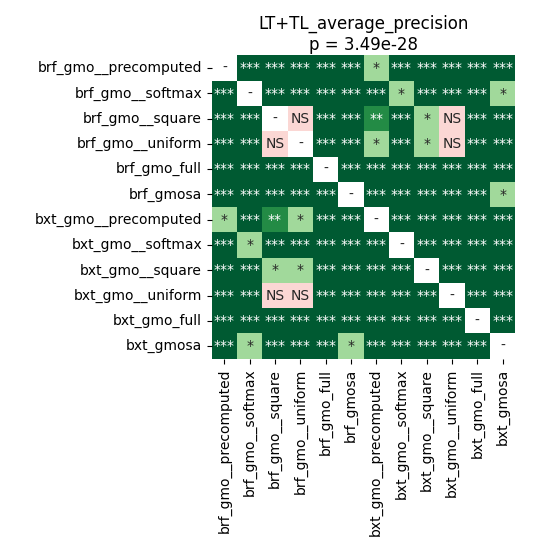

The file beside this chart, header and first rows:
	brf_gmo__precomputed	brf_gmo__softmax	brf_gmo__square	brf_gmo__uniform	brf_gmo_full	brf_gmosa	bxt_gmo__precomputed	bxt_gmo__softmax	bxt_gmo__square	bxt_gmo__uniform	bxt_gmo_full	bxt_gmosa
brf_gmo__precomputed	1.0	3.873384915865385e-05	3.873384915865385e-05	3.873384915865385e-05	3.873384915865385e-05	3.873384915865385e-05	0.02746	0.0001865	3.873384915865385e-05	0.0002563	3.873384915865385e-05	3.873384915865385e-05
brf_gmo__softmax	3.873384915865385e-05	1.0	3.873384915865385e-05	3.873384915865385e-05	3.873384915865385e-05	3.873384915865385e-05	3.873384915865385e-05	0.03137	3.873384915865385e-05	3.873384915865385e-05	3.873384915865385e-05	0.01734
brf_gmo__square	3.873384915865385e-05	3.873384915865385e-05	1.0	0.09636	3.873384915865385e-05	3.873384915865385e-05	0.004927	3.873384915865385e-05	0.04642	0.9399	3.873384915865385e-05	3.873384915865385e-05
brf_gmo__uniform	3.873384915865385e-05	3.873384915865385e-05	0.09636	1.0	3.873384915865385e-05	3.873384915865385e-05	0.01734	3.873384915865385e-05	0.0357	0.755	3.873384915865385e-05	3.873384915865385e-05
brf_gmo_full	3.873384915865385e-05	3.873384915865385e-05	3.873384915865385e-05	3.873384915865385e-05	1.0	3.873384915865385e-05	3.873384915865385e-05	3.873384915865385e-05	3.873384915865385e-05	3.873384915865385e-05	3.873384915865385e-05	3.873384915865385e-05
brf_gmosa	3.873384915865385e-05	3.873384915865385e-05	3.873384915865385e-05	3.873384915865385e-05	3.873384915865385e-05	1.0	3.873384915865385e-05	3.873384915865385e-05	3.873384915865385e-05	3.873384915865385e-05	3.873384915865385e-05	0.01516
bxt_gmo__precomputed	0.02746	3.873384915865385e-05	0.004927	0.01734	3.873384915865385e-05	3.873384915865385e-05	1.0	3.873384915865385e-05	3.873384915865385e-05	3.873384915865385e-05	3.873384915865385e-05	3.873384915865385e-05
bxt_gmo__softmax	0.0001865	0.03137	3.873384915865385e-05	3.873384915865385e-05	3.873384915865385e-05	3.873384915865385e-05	3.873384915865385e-05	1.0	3.873384915865385e-05	3.873384915865385e-05	3.873384915865385e-05	3.873384915865385e-05
bxt_gmo__square	3.873384915865385e-05	3.873384915865385e-05	0.04642	0.0357	3.873384915865385e-05	3.873384915865385e-05	3.873384915865385e-05	3.873384915865385e-05	1.0	0.000114	3.873384915865385e-05	3.873384915865385e-05
bxt_gmo__uniform	0.0002563	3.873384915865385e-05	0.9399	0.755	3.873384915865385e-05	3.873384915865385e-05	3.873384915865385e-05	3.873384915865385e-05	0.000114	1.0	3.873384915865385e-05	3.873384915865385e-05
bxt_gmo_full	3.873384915865385e-05	3.873384915865385e-05	3.873384915865385e-05	3.873384915865385e-05	3.873384915865385e-05	3.873384915865385e-05	3.873384915865385e-05	3.873384915865385e-05	3.873384915865385e-05	3.873384915865385e-05	1.0	3.873384915865385e-05
bxt_gmosa	3.873384915865385e-05	0.01734	3.873384915865385e-05	3.873384915865385e-05	3.873384915865385e-05	0.01516	3.873384915865385e-05	3.873384915865385e-05	3.873384915865385e-05	3.873384915865385e-05	3.873384915865385e-05	1.0
